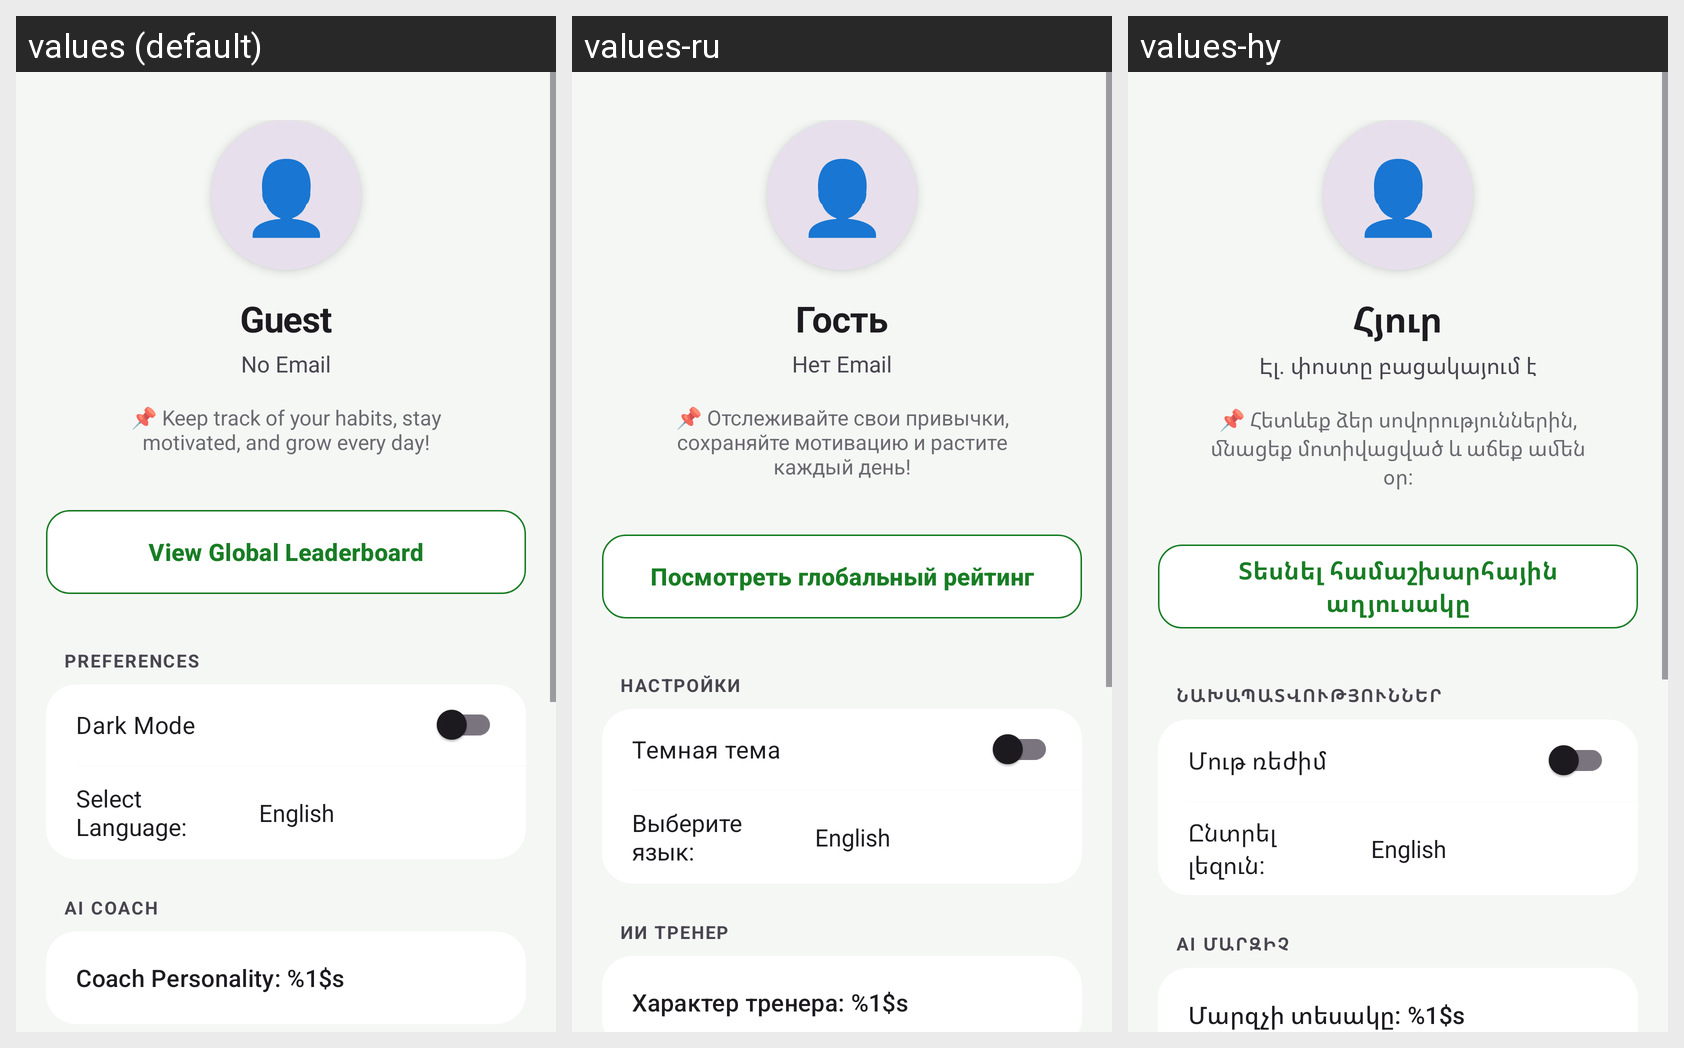

Locale-by-locale string values for the Android screen shown in this grid:
Android screen res/layout/fragment_profile.xml rendered under 3 locales, left to right: values (default), values-ru, values-hy. Device: Nexus 5 (rendered at 1080×1920; each locale shown at half size, 540×960, under a caption strip naming it); theme Theme.TrackIt.
Strings drawn on this screen, with the default value and each locale's value (text and hints the layout hard-codes, and strings that could not be matched under every locale, appear in the picture but are not listed):

guest
  values: Guest
  values-ru: Гость
  values-hy: Հյուր

no_email
  values: No Email
  values-ru: Нет Email
  values-hy: Էլ. փոստը բացակայում է

profile_bio
  values: 📌 Keep track of your habits, stay motivated, and grow every day!
  values-ru: 📌 Отслеживайте свои привычки, сохраняйте мотивацию и растите каждый день!
  values-hy: 📌 Հետևեք ձեր սովորություններին, մնացեք մոտիվացված և աճեք ամեն օր:

view_leaderboard
  values: View Global Leaderboard
  values-ru: Посмотреть глобальный рейтинг
  values-hy: Տեսնել համաշխարհային աղյուսակը

preferences
  values: PREFERENCES
  values-ru: НАСТРОЙКИ
  values-hy: ՆԱԽԱՊԱՏՎՈՒԹՅՈՒՆՆԵՐ

dark_mode
  values: Dark Mode
  values-ru: Темная тема
  values-hy: Մութ ռեժիմ

select_language
  values: Select Language:
  values-ru: Выберите язык:
  values-hy: Ընտրել լեզուն:

ai_coach
  values: AI COACH
  values-ru: ИИ ТРЕНЕР
  values-hy: AI ՄԱՐԶԻՉ

coach_personality
  values: Coach Personality: %1$s
  values-ru: Характер тренера: %1$s
  values-hy: Մարզչի տեսակը: %1$s
